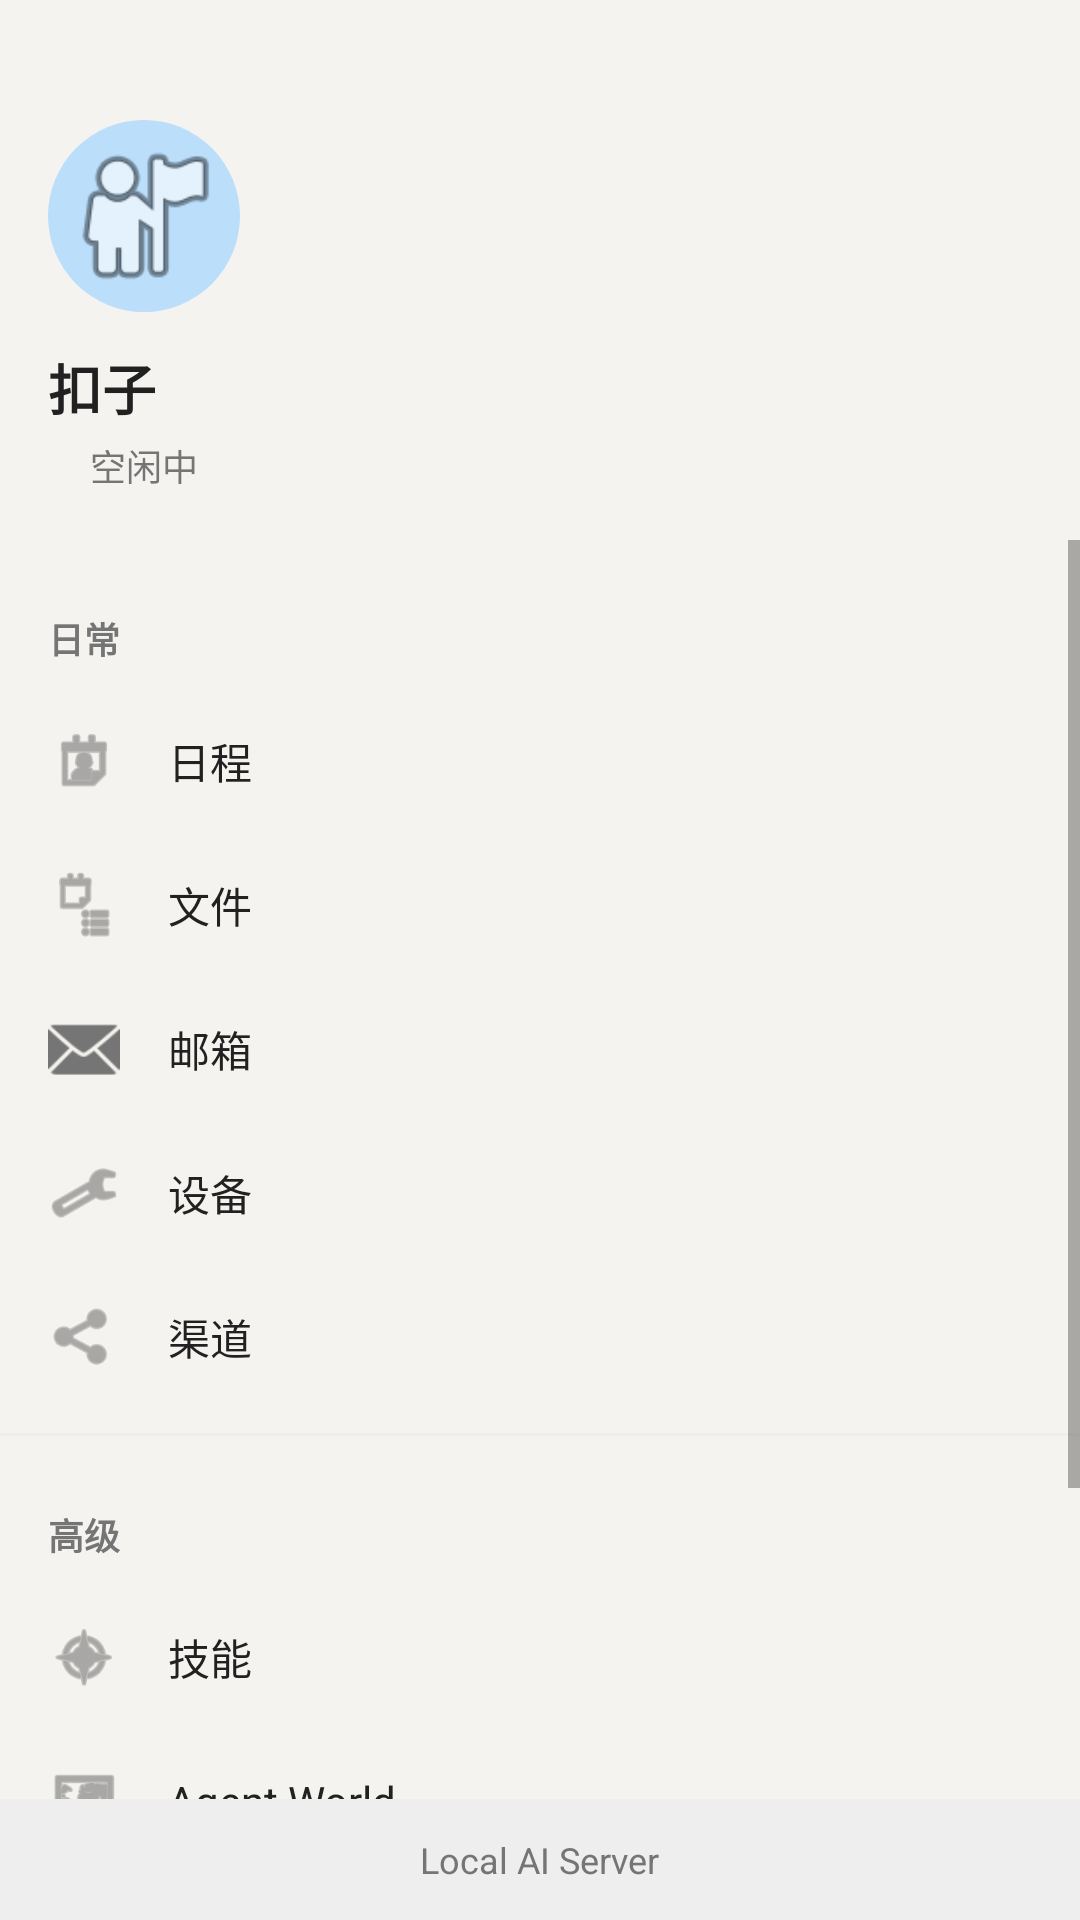

Here is an Android app screen rendered from its layout file. Give the layout XML and the strings, colors and styles it references.
<!-- AndroidManifest.xml: application theme Theme.LocalAI -->
<!-- res/layout/nav_drawer_menu.xml -->
<?xml version="1.0" encoding="utf-8"?>
<LinearLayout
    xmlns:android="http://schemas.android.com/apk/res/android"
    xmlns:app="http://schemas.android.com/apk/res-auto"
    android:layout_width="match_parent"
    android:layout_height="match_parent"
    android:orientation="vertical"
    android:background="@color/surface_drawer">

    
    <include layout="@layout/nav_header_conversations" />

    
    <ScrollView
        android:layout_width="match_parent"
        android:layout_height="0dp"
        android:layout_weight="1"
        android:fillViewport="true">

        <LinearLayout
            android:layout_width="match_parent"
            android:layout_height="wrap_content"
            android:orientation="vertical"
            android:paddingTop="8dp">

            
            <TextView
                android:layout_width="match_parent"
                android:layout_height="wrap_content"
                android:text="日常"
                style="@style/DrawerSectionTitle" />

            <LinearLayout
                android:id="@+id/menu_schedule"
                android:layout_width="match_parent"
                android:layout_height="48dp"
                android:orientation="horizontal"
                android:gravity="center_vertical"
                android:paddingHorizontal="16dp"
                android:background="?attr/selectableItemBackground">

                <ImageView
                    android:layout_width="24dp"
                    android:layout_height="24dp"
                    android:src="@android:drawable/ic_menu_my_calendar"
                    app:tint="@color/drawer_item_icon" />

                <TextView
                    android:layout_width="wrap_content"
                    android:layout_height="wrap_content"
                    android:layout_marginStart="16dp"
                    android:text="@string/menu_schedule"
                    android:textSize="14sp"
                    android:textColor="@color/drawer_item_text" />

            </LinearLayout>

            <LinearLayout
                android:id="@+id/menu_files"
                android:layout_width="match_parent"
                android:layout_height="48dp"
                android:orientation="horizontal"
                android:gravity="center_vertical"
                android:paddingHorizontal="16dp"
                android:background="?attr/selectableItemBackground">

                <ImageView
                    android:layout_width="24dp"
                    android:layout_height="24dp"
                    android:src="@android:drawable/ic_menu_agenda"
                    app:tint="@color/drawer_item_icon" />

                <TextView
                    android:layout_width="wrap_content"
                    android:layout_height="wrap_content"
                    android:layout_marginStart="16dp"
                    android:text="@string/menu_files"
                    android:textSize="14sp"
                    android:textColor="@color/drawer_item_text" />

            </LinearLayout>

            <LinearLayout
                android:id="@+id/menu_email"
                android:layout_width="match_parent"
                android:layout_height="48dp"
                android:orientation="horizontal"
                android:gravity="center_vertical"
                android:paddingHorizontal="16dp"
                android:background="?attr/selectableItemBackground">

                <ImageView
                    android:layout_width="24dp"
                    android:layout_height="24dp"
                    android:src="@android:drawable/ic_dialog_email"
                    app:tint="@color/drawer_item_icon" />

                <TextView
                    android:layout_width="wrap_content"
                    android:layout_height="wrap_content"
                    android:layout_marginStart="16dp"
                    android:text="@string/menu_email"
                    android:textSize="14sp"
                    android:textColor="@color/drawer_item_text" />

            </LinearLayout>

            <LinearLayout
                android:id="@+id/menu_device"
                android:layout_width="match_parent"
                android:layout_height="48dp"
                android:orientation="horizontal"
                android:gravity="center_vertical"
                android:paddingHorizontal="16dp"
                android:background="?attr/selectableItemBackground">

                <ImageView
                    android:layout_width="24dp"
                    android:layout_height="24dp"
                    android:src="@android:drawable/ic_menu_manage"
                    app:tint="@color/drawer_item_icon" />

                <TextView
                    android:layout_width="wrap_content"
                    android:layout_height="wrap_content"
                    android:layout_marginStart="16dp"
                    android:text="@string/menu_device"
                    android:textSize="14sp"
                    android:textColor="@color/drawer_item_text" />

            </LinearLayout>

            <LinearLayout
                android:id="@+id/menu_channels"
                android:layout_width="match_parent"
                android:layout_height="48dp"
                android:orientation="horizontal"
                android:gravity="center_vertical"
                android:paddingHorizontal="16dp"
                android:background="?attr/selectableItemBackground">

                <ImageView
                    android:layout_width="24dp"
                    android:layout_height="24dp"
                    android:src="@android:drawable/ic_menu_share"
                    app:tint="@color/drawer_item_icon" />

                <TextView
                    android:layout_width="wrap_content"
                    android:layout_height="wrap_content"
                    android:layout_marginStart="16dp"
                    android:text="@string/menu_channels"
                    android:textSize="14sp"
                    android:textColor="@color/drawer_item_text" />

            </LinearLayout>

            
            <View
                android:layout_width="match_parent"
                android:layout_height="1dp"
                android:layout_marginVertical="8dp"
                android:background="@color/divider_light" />

            
            <TextView
                android:layout_width="match_parent"
                android:layout_height="wrap_content"
                android:text="高级"
                style="@style/DrawerSectionTitle" />

            <LinearLayout
                android:id="@+id/menu_skills"
                android:layout_width="match_parent"
                android:layout_height="48dp"
                android:orientation="horizontal"
                android:gravity="center_vertical"
                android:paddingHorizontal="16dp"
                android:background="?attr/selectableItemBackground">

                <ImageView
                    android:layout_width="24dp"
                    android:layout_height="24dp"
                    android:src="@android:drawable/ic_menu_compass"
                    app:tint="@color/drawer_item_icon" />

                <TextView
                    android:layout_width="wrap_content"
                    android:layout_height="wrap_content"
                    android:layout_marginStart="16dp"
                    android:text="@string/menu_skills"
                    android:textSize="14sp"
                    android:textColor="@color/drawer_item_text" />

            </LinearLayout>

            <LinearLayout
                android:id="@+id/menu_agent_world"
                android:layout_width="match_parent"
                android:layout_height="48dp"
                android:orientation="horizontal"
                android:gravity="center_vertical"
                android:paddingHorizontal="16dp"
                android:background="?attr/selectableItemBackground">

                <ImageView
                    android:layout_width="24dp"
                    android:layout_height="24dp"
                    android:src="@android:drawable/ic_menu_mapmode"
                    app:tint="@color/drawer_item_icon" />

                <TextView
                    android:layout_width="wrap_content"
                    android:layout_height="wrap_content"
                    android:layout_marginStart="16dp"
                    android:text="@string/menu_agent_world"
                    android:textSize="14sp"
                    android:textColor="@color/drawer_item_text" />

            </LinearLayout>

            
            <View
                android:layout_width="match_parent"
                android:layout_height="1dp"
                android:layout_marginVertical="8dp"
                android:background="@color/divider_light" />

            
            <LinearLayout
                android:id="@+id/menu_new_topic"
                android:layout_width="match_parent"
                android:layout_height="48dp"
                android:orientation="horizontal"
                android:gravity="center_vertical"
                android:paddingHorizontal="16dp"
                android:background="?attr/selectableItemBackground">

                <ImageView
                    android:layout_width="24dp"
                    android:layout_height="24dp"
                    android:src="@android:drawable/ic_input_add"
                    app:tint="@color/drawer_item_icon" />

                <TextView
                    android:layout_width="wrap_content"
                    android:layout_height="wrap_content"
                    android:layout_marginStart="16dp"
                    android:text="@string/menu_new_topic"
                    android:textSize="14sp"
                    android:textColor="@color/drawer_item_text" />

            </LinearLayout>

            <LinearLayout
                android:id="@+id/menu_history"
                android:layout_width="match_parent"
                android:layout_height="48dp"
                android:orientation="horizontal"
                android:gravity="center_vertical"
                android:paddingHorizontal="16dp"
                android:background="?attr/selectableItemBackground">

                <ImageView
                    android:layout_width="24dp"
                    android:layout_height="24dp"
                    android:src="@android:drawable/ic_menu_recent_history"
                    app:tint="@color/drawer_item_icon" />

                <TextView
                    android:layout_width="wrap_content"
                    android:layout_height="wrap_content"
                    android:layout_marginStart="16dp"
                    android:text="@string/menu_history"
                    android:textSize="14sp"
                    android:textColor="@color/drawer_item_text" />

            </LinearLayout>

        </LinearLayout>

    </ScrollView>

    
    <LinearLayout
        android:layout_width="match_parent"
        android:layout_height="wrap_content"
        android:orientation="horizontal"
        android:gravity="center"
        android:padding="12dp"
        android:background="@color/divider_light">

        <TextView
            android:layout_width="wrap_content"
            android:layout_height="wrap_content"
            android:text="Local AI Server"
            android:textSize="12sp"
            android:textColor="@color/text_secondary" />

    </LinearLayout>

</LinearLayout>
<!-- res/layout/nav_header_conversations.xml (included above) -->
<?xml version="1.0" encoding="utf-8"?>
<LinearLayout
    xmlns:android="http://schemas.android.com/apk/res/android"
    xmlns:app="http://schemas.android.com/apk/res-auto"
    android:layout_width="match_parent"
    android:layout_height="180dp"
    android:orientation="vertical"
    android:gravity="bottom"
    android:padding="16dp"
    android:background="@color/drawer_header_bg">

    
    <ImageView
        android:id="@+id/iv_avatar"
        android:layout_width="64dp"
        android:layout_height="64dp"
        android:src="@android:drawable/ic_menu_myplaces"
        android:background="@drawable/bg_avatar_circle"
        android:padding="4dp" />

    
    <TextView
        android:id="@+id/tv_username"
        android:layout_width="wrap_content"
        android:layout_height="wrap_content"
        android:layout_marginTop="12dp"
        android:text="@string/app_name"
        android:textSize="18sp"
        android:textStyle="bold"
        android:textColor="@color/text_primary" />

    
    <LinearLayout
        android:layout_width="wrap_content"
        android:layout_height="wrap_content"
        android:orientation="horizontal"
        android:gravity="center_vertical"
        android:layout_marginTop="4dp">

        <View
            android:id="@+id/status_indicator"
            android:layout_width="8dp"
            android:layout_height="8dp"
            android:background="@drawable/bg_status_dot" />

        <TextView
            android:id="@+id/tv_status"
            android:layout_width="wrap_content"
            android:layout_height="wrap_content"
            android:layout_marginStart="6dp"
            android:text="@string/status_idle"
            android:textSize="12sp"
            android:textColor="@color/text_secondary" />

    </LinearLayout>

</LinearLayout>
<!-- resources referenced by this layout -->
<resources>
  <color name="divider_light">#EEEEEE</color>
  <color name="drawer_header_bg">#F5F3EF</color>
  <color name="drawer_item_icon">#757575</color>
  <color name="drawer_item_text">#212121</color>
  <color name="surface_drawer">#F5F3EF</color>
  <color name="text_primary">#212121</color>
  <color name="text_secondary">#757575</color>
  <!-- drawable bg_avatar_circle (drawable) -->
  <?xml version="1.0" encoding="utf-8"?>
  <shape xmlns:android="http://schemas.android.com/apk/res/android"
      android:shape="oval">
      <solid android:color="@color/primary_light" />
      <size
          android:width="64dp"
          android:height="64dp" />
  </shape>
  <string name="app_name">扣子</string>
  <string name="menu_agent_world">Agent World</string>
  <string name="menu_channels">渠道</string>
  <string name="menu_device">设备</string>
  <string name="menu_email">邮箱</string>
  <string name="menu_files">文件</string>
  <string name="menu_history">查看历史话题</string>
  <string name="menu_new_topic">创建新话题</string>
  <string name="menu_schedule">日程</string>
  <string name="menu_skills">技能</string>
  <string name="status_idle">空闲中</string>
  <style name="DrawerSectionTitle">
          <item name="android:layout_width">match_parent</item>
          <item name="android:layout_height">wrap_content</item>
          <item name="android:paddingStart">16dp</item>
          <item name="android:paddingEnd">16dp</item>
          <item name="android:paddingTop">16dp</item>
          <item name="android:paddingBottom">8dp</item>
          <item name="android:textColor">@color/text_secondary</item>
          <item name="android:textSize">12sp</item>
          <item name="android:textStyle">bold</item>
      </style>
  <style name="Theme.LocalAI" parent="Theme.MaterialComponents.DayNight.NoActionBar">
          <item name="colorPrimary">@color/primary</item>
          <item name="colorPrimaryDark">@color/primary_dark</item>
          <item name="colorPrimaryVariant">@color/primary_variant</item>
          <item name="colorAccent">@color/accent</item>
          <item name="colorSecondary">@color/accent</item>
          <item name="android:windowBackground">@color/background_chat</item>
          <item name="android:statusBarColor">@color/toolbar_bg</item>
          <item name="android:navigationBarColor">@color/bottom_nav_bg</item>
          <item name="android:windowLightStatusBar">true</item>
      </style>
  <color name="primary_light">#BBDEFB</color>
  <color name="primary">#1976D2</color>
  <color name="primary_dark">#1565C0</color>
  <color name="primary_variant">#1E88E5</color>
  <color name="accent">#2196F3</color>
  <color name="background_chat">#FFFFFF</color>
  <color name="toolbar_bg">#FFFFFF</color>
  <color name="bottom_nav_bg">#FFFFFF</color>
</resources>
